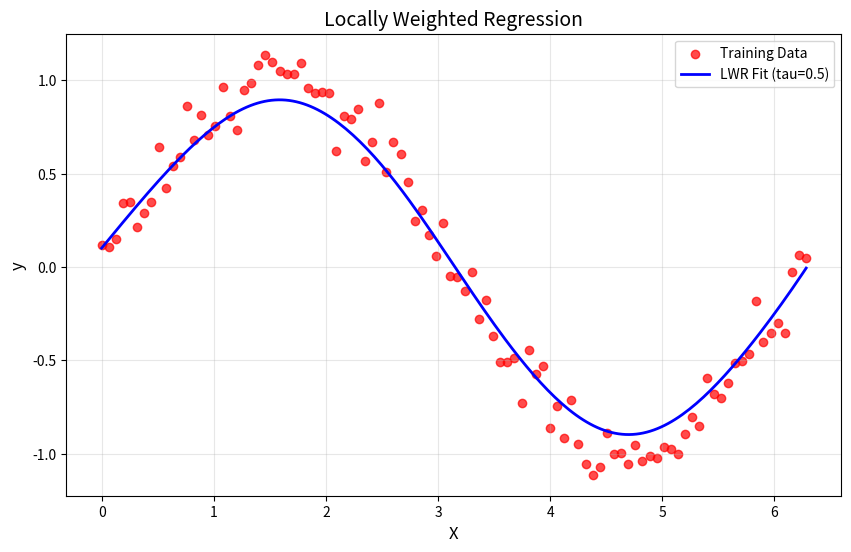

Recreate this plot in Python.
import numpy as np
import matplotlib.pyplot as plt


def gaussian_kernel(x,xi,tau):
        return np.exp(-np.sum((x-xi)**2)/(2*tau**2))

def locally_weighted_regression(x,X,y,tau):
        m=X.shape[0]
        weights = np.array([gaussian_kernel(x,X[i],tau)for i in range(m)])
        w =np.diag(weights)
        theta=np.linalg.inv(X.T@w@X)@X.T@w@y
        return x@theta


X=np.linspace(0,2*np.pi,100)
y=np.sin(X)+0.1*np.random.randn(100)

X_bias=np.c_[np.ones(X.shape),X]

x_test=np.linspace(0,2*np.pi,200)
x_test_bias=np.c_[np.ones(x_test.shape),x_test]

tau=0.5

y_pred=np.array([locally_weighted_regression(xi,X_bias,y,tau) for xi in x_test_bias])


plt.figure(figsize=(10, 6))
plt.scatter(X, y, color='red', label='Training Data', alpha=0.7)
plt.plot(x_test, y_pred, color='blue', label=f'LWR Fit (tau={tau})', linewidth=2)
plt.xlabel('X', fontsize=12)
plt.ylabel('y', fontsize=12)
plt.title('Locally Weighted Regression', fontsize=14)
plt.legend(fontsize=10)
plt.grid(alpha=0.3)
plt.show()
